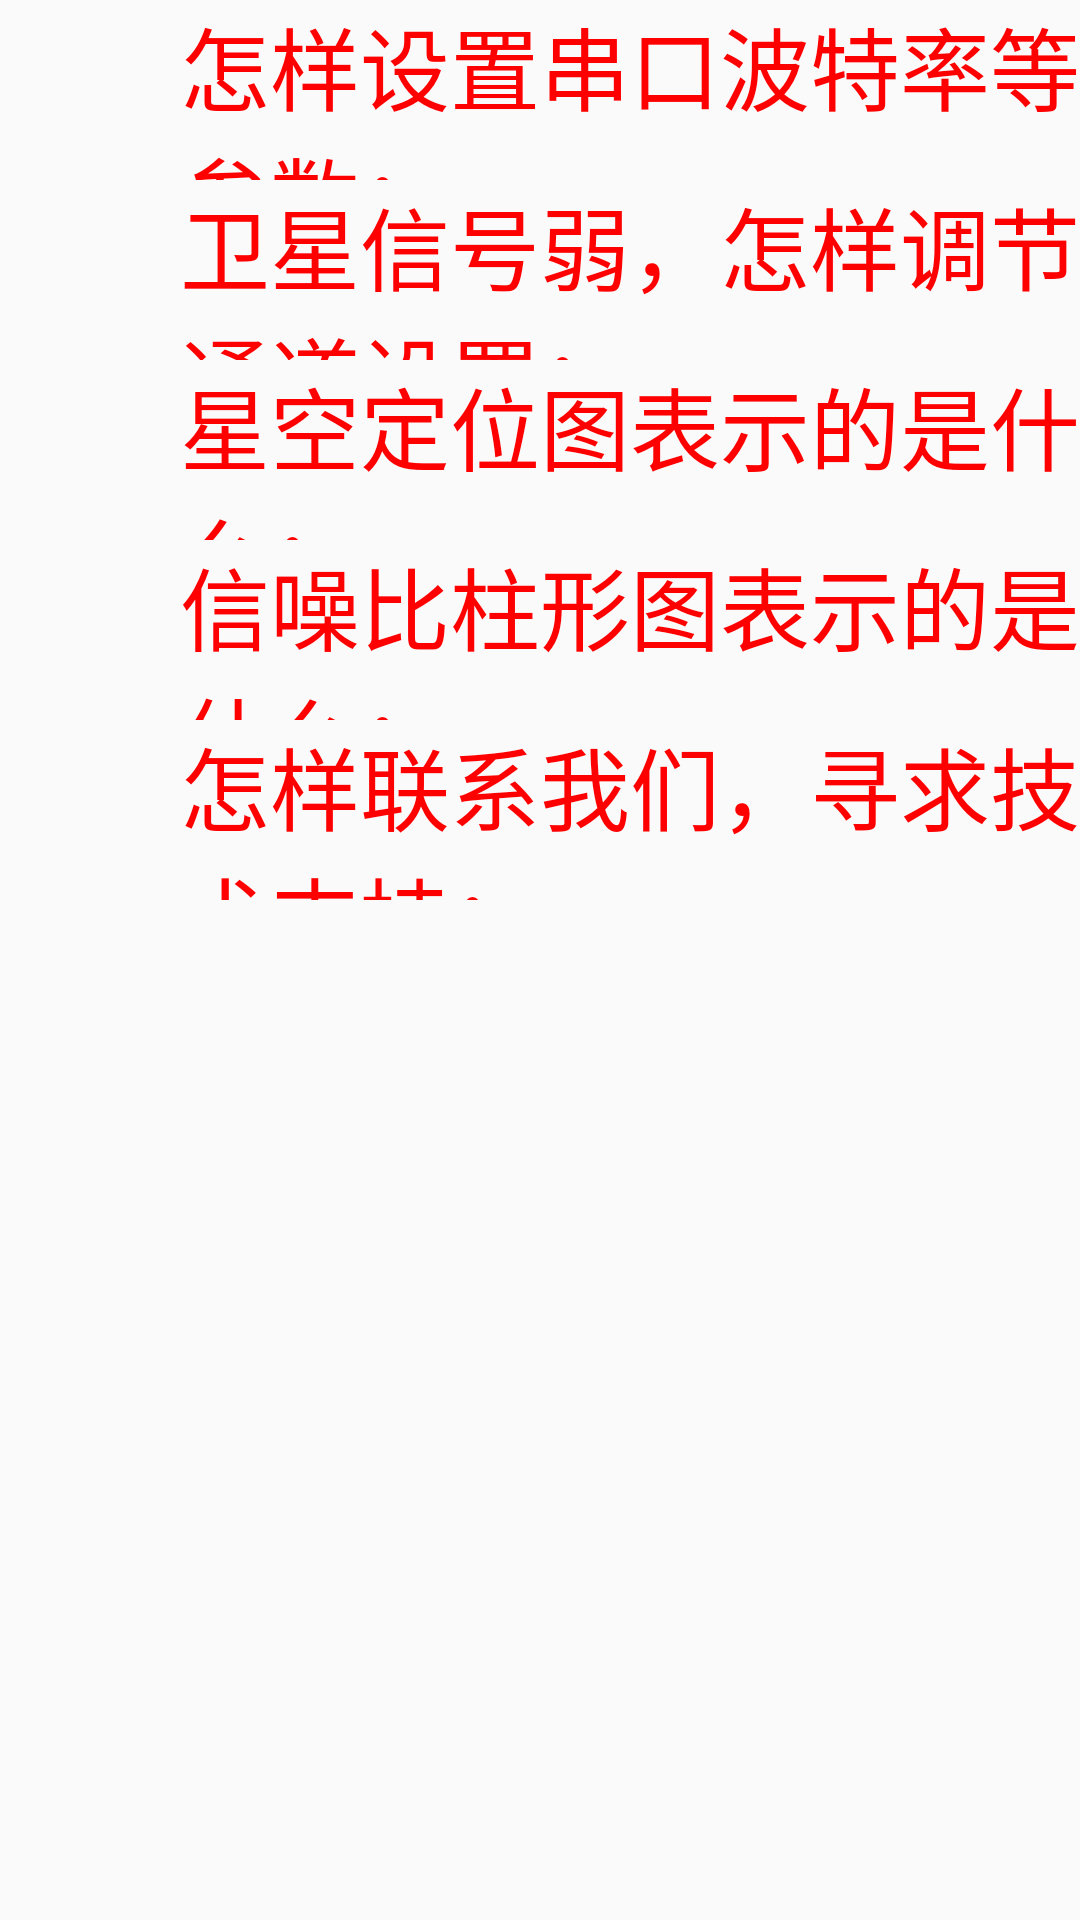

Produce the Android XML layout that renders to this screen, including the resource entries it uses.
<!-- AndroidManifest.xml: application theme AppTheme -->
<!-- res/layout/help_fragment.xml -->
<?xml version="1.0" encoding="utf-8"?>
<LinearLayout xmlns:android="http://schemas.android.com/apk/res/android"
    android:orientation="vertical" android:layout_width="match_parent"
    android:layout_height="match_parent">
        <LinearLayout
            android:layout_width="match_parent"
            android:layout_height="60dp"
            android:orientation="horizontal">
            <ImageView
                android:layout_width="60dp"
                android:layout_height="match_parent"
                android:src="@drawable/wenhap"
                />
            <TextView
                android:layout_width="wrap_content"
                android:layout_height="match_parent"
                android:text="怎样设置串口波特率等参数；"
                android:textColor="@color/gps_color"
                android:textSize="30sp"
                android:gravity="center_vertical"
                />
        </LinearLayout>
    <LinearLayout
        android:layout_width="match_parent"
        android:layout_height="60dp"
        android:orientation="horizontal">
        <ImageView
            android:layout_width="60dp"
            android:layout_height="match_parent"
            android:src="@drawable/wenhap"
            />
        <TextView
            android:layout_width="wrap_content"
            android:layout_height="match_parent"
            android:textSize="30sp"
            android:text="卫星信号弱，怎样调节通道设置；"
            android:textColor="@color/gps_color"
            android:gravity="center_vertical"
            />
    </LinearLayout>
    <LinearLayout
        android:layout_width="match_parent"
        android:layout_height="60dp"
        android:orientation="horizontal">
        <ImageView
            android:layout_width="60dp"
            android:layout_height="match_parent"
            android:src="@drawable/wenhap"
            />
        <TextView
            android:layout_width="wrap_content"
            android:layout_height="match_parent"
            android:text="星空定位图表示的是什么；"
            android:textColor="@color/gps_color"
            android:textSize="30sp"
            android:gravity="center_vertical"
            />
    </LinearLayout>
    <LinearLayout
        android:layout_width="match_parent"
        android:layout_height="60dp"
        android:orientation="horizontal">
        <ImageView
            android:layout_width="60dp"
            android:layout_height="match_parent"
            android:src="@drawable/wenhap"
            />
        <TextView
            android:layout_width="wrap_content"
            android:layout_height="match_parent"
            android:text="信噪比柱形图表示的是什么；"
            android:textColor="@color/gps_color"
            android:textSize="30sp"
            android:gravity="center_vertical"
            />
    </LinearLayout>
    <LinearLayout
        android:layout_width="match_parent"
        android:layout_height="60dp"
        android:orientation="horizontal">
        <ImageView
            android:layout_width="60dp"
            android:layout_height="match_parent"
            android:src="@drawable/wenhap"
            />
        <TextView
            android:layout_width="wrap_content"
            android:layout_height="match_parent"
            android:text="怎样联系我们，寻求技术支持；"
            android:textColor="@color/gps_color"
            android:textSize="30sp"
            android:gravity="center_vertical"
            />
    </LinearLayout>
</LinearLayout>
<!-- resources referenced by this layout -->
<resources>
  <color name="gps_color">#FE0000</color>
  <style name="AppTheme" parent="Theme.AppCompat.Light.DarkActionBar">
          
          <item name="colorPrimary">@color/colorPrimary</item>
          <item name="colorPrimaryDark">@color/colorPrimaryDark</item>
          <item name="colorAccent">@color/colorAccent</item>
  
      </style>
  <color name="colorPrimary">#3F51B5</color>
  <color name="colorPrimaryDark">#303F9F</color>
  <color name="colorAccent">#FF4081</color>
</resources>
